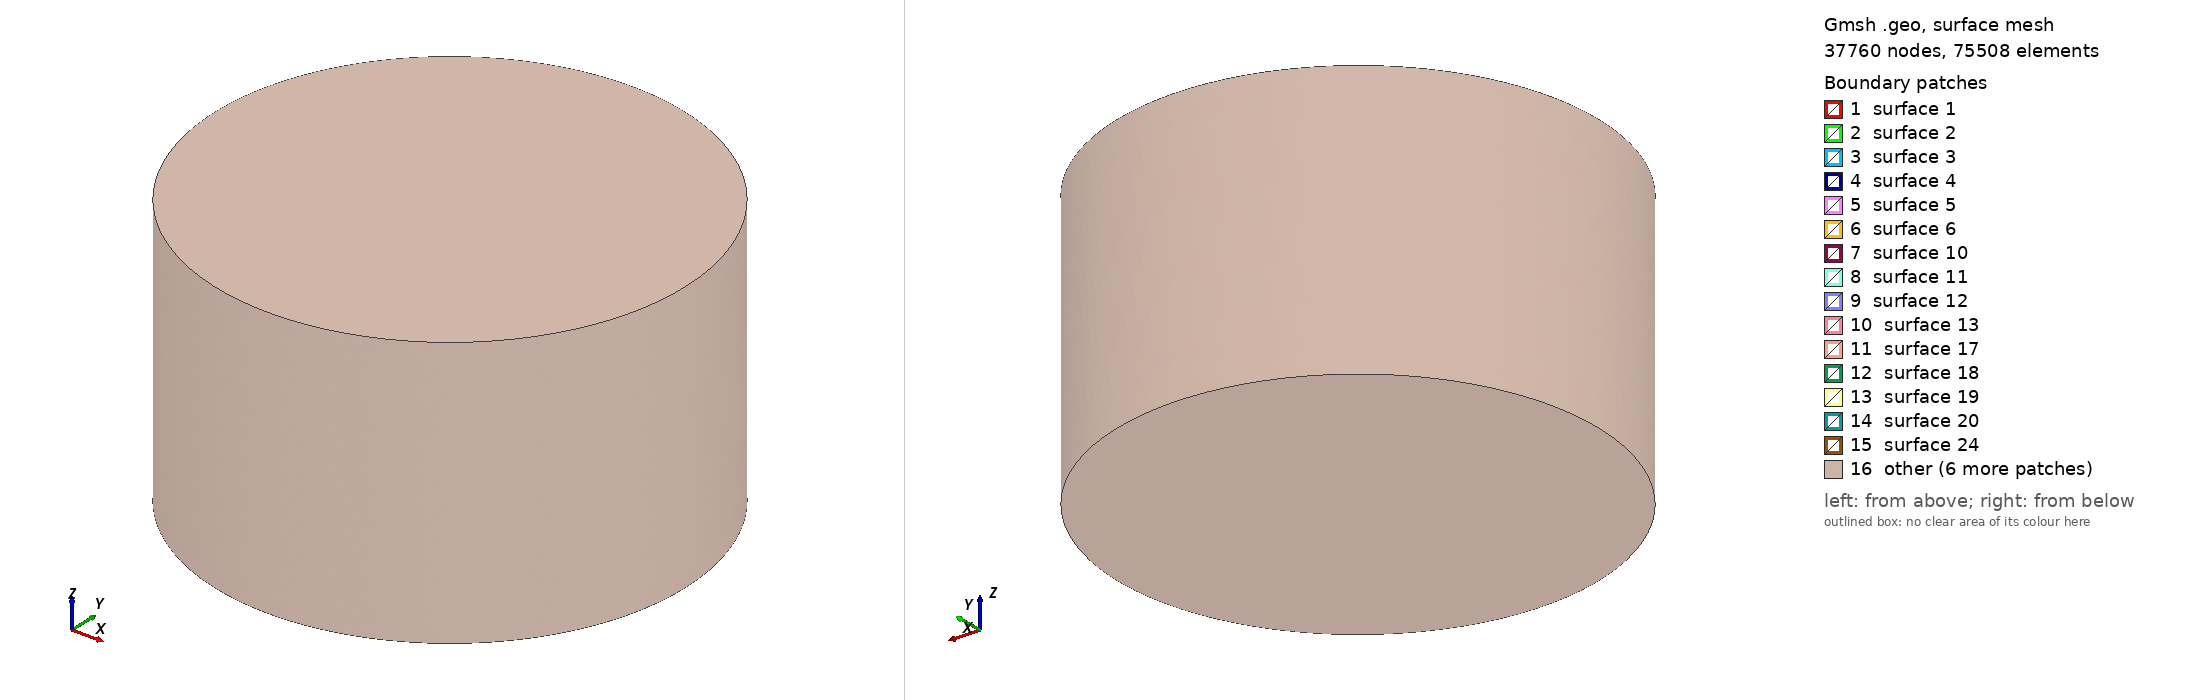

Gmsh geometry script, surface-meshed: 37760 nodes, 75508 surface elements. Boundary patches (legend numbers): 1 surface 1, 2 surface 2, 3 surface 3, 4 surface 4, 5 surface 5, 6 surface 6, 7 surface 10, 8 surface 11, 9 surface 12, 10 surface 13, 11 surface 17, 12 surface 18, 13 surface 19, 14 surface 20, 15 surface 24, 16 other. Left view from above one corner, right view from below the opposite corner. The script declares no physical surfaces, so the legend lists its geometric surfaces. The drawing asked Gmsh for element sizes between 1% and 20% of the model's largest extent; the script's own settings can give other sizes.

=== StepsHTX.geo (drawn) ===
SetFactory("OpenCASCADE");

use_coil = 1;
dx = 0;
dy = 0;
dz = 0.001;
r1 = 0.0065;
r2 = 0.0115;
r3 = 0.0127;
r4 = 0.0254;
r_core = 0.006;
h0 = 0.0032;
h1 = 0.0034;
gap_z = 0.001;
rb1 = 0.0127;
rb2 = 0.0187;
hb  = 0.0127;
gap_pc = 0.004;

H_pmb = 2*h0 + gap_z;
H_total = H_pmb + gap_pc + hb;
z_pmb_bottom = -H_total/2;
air_R = 0.045;
air_H = 0.052;
z_air = -air_H/2;

z_mi1 = z_pmb_bottom;
z_mi2 = z_mi1 + h0 + gap_z;
Cylinder(5) = {dx, dy, z_mi1+dz,  0,0,h0,  r_core, 2*Pi};
InnerMag1 = 5;

Cylinder(7) = {dx, dy, z_mi2+dz,  0,0,h0,  r_core, 2*Pi};
InnerMag2 = 7;

z_me1 = z_mi1 + (h0 - h1)/2;
Cylinder(1) = {0,0,z_me1, 0,0,h1, r4, 2*Pi};
Cylinder(2) = {0,0,z_me1, 0,0,h1, r3, 2*Pi};
MagExtInf[] = BooleanDifference{ Volume{1}; Delete; }{ Volume{2}; Delete; };
OuterMag1 = MagExtInf[0];
z_me2 = z_me1 + h0 + gap_z;
Cylinder(3) = {0,0,z_me2, 0,0,h1, r4, 2*Pi};
Cylinder(4) = {0,0,z_me2, 0,0,h1, r3, 2*Pi};
MagExtSup[] = BooleanDifference{ Volume{3}; Delete; }{ Volume{4}; Delete; };
OuterMag2 = MagExtSup[0];

z_coil = z_pmb_bottom + H_pmb + gap_pc;
Cylinder(20) = {0,0,z_coil, 0,0,hb, rb2, 2*Pi};
Cylinder(21) = {0,0,z_coil, 0,0,hb, rb1, 2*Pi};
CoilVol[] = BooleanDifference{ Volume{20}; Delete; }{ Volume{21}; Delete; };
Coil = CoilVol[0];

Cylinder(30) = {0,0,z_air, 0,0,air_H, air_R, 2*Pi};
AirClean[] = BooleanDifference{ Volume{30}; Delete; }{ Volume{OuterMag1, OuterMag2, InnerMag1, InnerMag2, Coil}; };
Air = AirClean[0];
Coherence;

Physical Volume("OuterMag1", 1) = {OuterMag1};
Physical Volume("OuterMag2", 3) = {OuterMag2};
Physical Volume("InnerMag1", 5) = {InnerMag1};
Physical Volume("InnerMag2", 7) = {InnerMag2};
Physical Volume("Coil", 20) = {Coil};
Physical Volume("Air", 30) = {Air};

Mesh.Algorithm3D = 10;
Mesh.Smoothing = 8;
Mesh.Optimize = 1;
Mesh.OptimizeNetgen = 1;
Mesh.OptimizeThreshold = 0.45;
lc_inner = 0.0004;
lc_coil = 0.00055;
lc_near = 0.0009;
lc_mid = 0.0018;
lc_far = 0.0032;
Mesh.CharacteristicLengthMin = lc_inner;
Mesh.CharacteristicLengthMax = lc_far;

Field[10] = Box;
Field[10].VIn = lc_inner; Field[10].VOut = lc_far;
Field[10].XMin = -0.0085; Field[10].XMax = 0.0085;
Field[10].YMin = -0.0085; Field[10].YMax = 0.0085;
Field[10].ZMin = -0.01355; Field[10].ZMax = -0.00315;

Field[11] = Box;
Field[11].VIn = lc_coil; Field[11].VOut = lc_far;
Field[11].XMin = -0.0207; Field[11].XMax = 0.0207;
Field[11].YMin = -0.0207; Field[11].YMax = 0.0207;
Field[11].ZMin = -0.00265; Field[11].ZMax = 0.01405;

Field[12] = Box;
Field[12].VIn = lc_near; Field[12].VOut = lc_far;
Field[12].XMin = -0.026; Field[12].XMax = 0.026;
Field[12].YMin = -0.026; Field[12].YMax = 0.026;
Field[12].ZMin = -0.024; Field[12].ZMax = 0.018;

Field[13] = Box;
Field[13].VIn = lc_mid; Field[13].VOut = lc_far;
Field[13].XMin = -0.036; Field[13].XMax = 0.036;
Field[13].YMin = -0.036; Field[13].YMax = 0.036;
Field[13].ZMin = -0.03; Field[13].ZMax = 0.026;

Field[14] = Min;
Field[14].FieldsList = {10,11,12,13};
Background Field = 14;
Mesh.MshFileVersion = 2.2;
Mesh.Binary = 0;
Mesh.SaveParametric = 0;
Mesh.SaveAll = 1;
Mesh 3;
